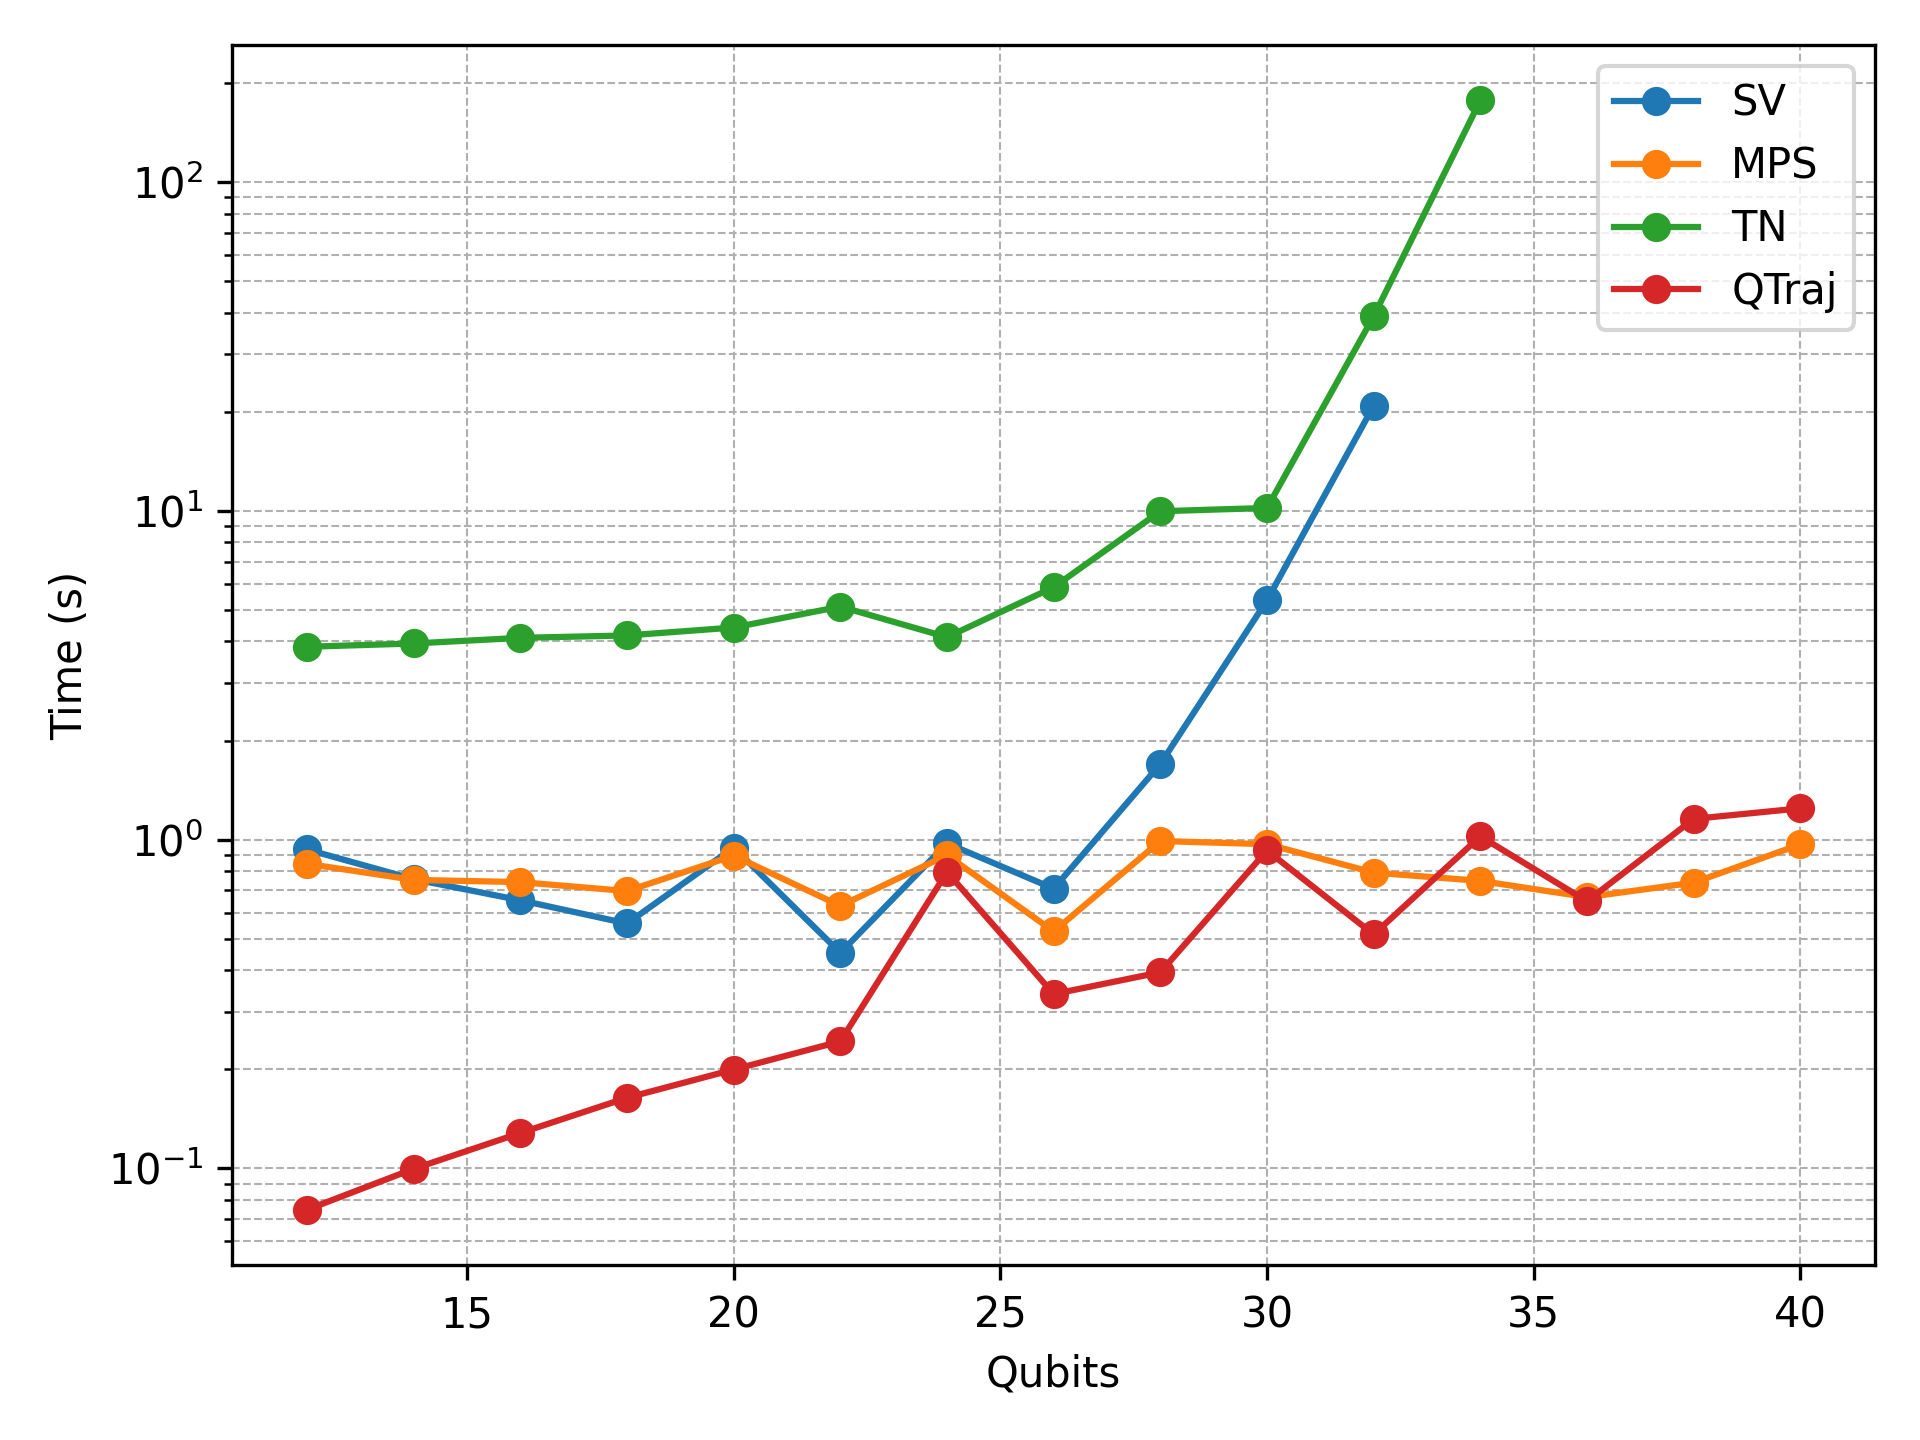

Data behind this chart, as committed beside it:
Filename, Qubits, TotalRuntime(s)
adder_draper_n2.qasm, 2, 0.3254
adder_draper_n4.qasm, 4, 0.01472
adder_draper_n6.qasm, 6, 0.02336
adder_draper_n8.qasm, 8, 0.4832
adder_draper_n10.qasm, 10, 0.05394
adder_draper_n12.qasm, 12, 0.07494
adder_draper_n14.qasm, 14, 0.09979
adder_draper_n16.qasm, 16, 0.1282
adder_draper_n18.qasm, 18, 0.1641
adder_draper_n20.qasm, 20, 0.1999
adder_draper_n22.qasm, 22, 0.2434
adder_draper_n24.qasm, 24, 0.7968
adder_draper_n26.qasm, 26, 0.339
adder_draper_n28.qasm, 28, 0.3948
adder_draper_n30.qasm, 30, 0.9263
adder_draper_n32.qasm, 32, 0.5145
adder_draper_n34.qasm, 34, 1.023
adder_draper_n36.qasm, 36, 0.6493
adder_draper_n38.qasm, 38, 1.155
adder_draper_n40.qasm, 40, 1.244
